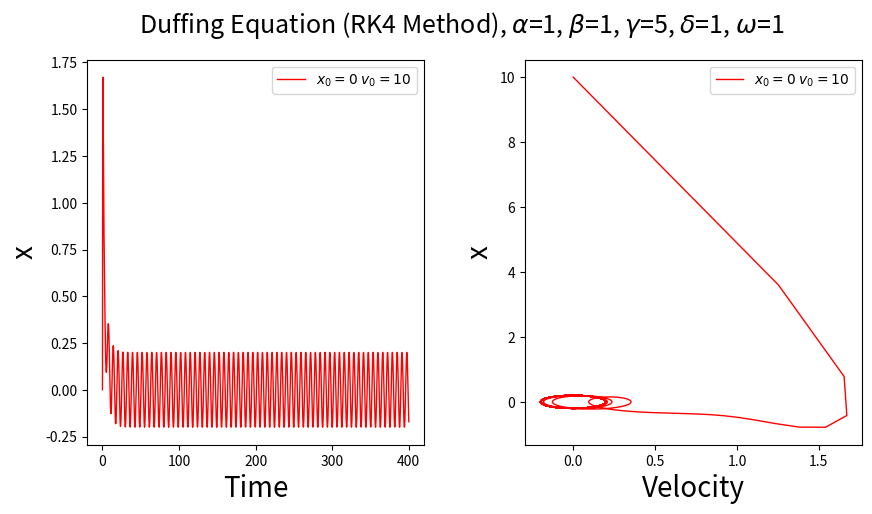

The script that saved this image:
import numpy as np
import matplotlib.pylab as pl

x0 = 0
velocity0 = 10
t0 =0.0
nstep = 2000
alpha = 1
beta = 1
gamma = 5
delta = 1
omega = 1
dt = 0.2


def fx(t, x, velocity):
    y = velocity
    return y


def fvelocity(t, x, velocity):
    y = -gamma * velocity - alpha * x - beta * x * x * x + delta * np.cos(omega * t)
    return y


def rk4(t, x, velocity):
    k1 = fx(t=t, x=x, velocity=velocity)
    l1 = fvelocity(t=t, x=x, velocity=velocity)
    k2 = fx(t=t + dt / 2, x=x + k1 * dt / 2, velocity=velocity + l1 * dt / 2)
    l2 = fvelocity(t=t + dt / 2, x=x + k1 * dt / 2, velocity=velocity + l1 * dt / 2)
    k3 = fx(t=t + dt / 2, x=x + k2 * dt / 2, velocity=velocity + l2 * dt / 2)
    l3 = fvelocity(t=t + dt / 2, x=x + k2 * dt / 2, velocity=velocity + l2 * dt / 2)
    k4 = fx(t=t + dt, x=x + k3 * dt, velocity=velocity + l3 * dt)
    l4 = fvelocity(t=t + dt, x=x + k3 * dt, velocity=velocity + l3 * dt)
    k = (k1 + 2 * k2 + 2 * k3 + k4) / 6
    l = (l1 + 2 * l2 + 2 * l3 + l4) / 6
    x += k * dt
    velocity += l * dt
    return x, velocity


xT = []
velocityT = []
timeT = []

t = t0
x = x0
velocity = velocity0
timeT.append(t)
xT.append(x)
velocityT.append(velocity)

for i in range(nstep):
    x, velocity = rk4(t, x, velocity)
    t += dt
    timeT.append(t)
    xT.append(x)
    velocityT.append(velocity)

fig =pl.figure(figsize=(10, 5))
ax1 = fig.add_subplot(1, 2, 1)
ax2 = fig.add_subplot(1, 2, 2)
ax1.plot(timeT, xT, 'r-', label=fr'$x_0={x0}\;v_0={velocity0}$', lw=1)
ax2.plot(xT, velocityT, 'r-', label=fr'$x_0={x0}\;v_0={velocity0}$', lw=1)
pl.subplots_adjust(hspace=0.35, wspace=0.3)
ax1.set_ylabel(r'x', fontsize=20)
ax1.set_xlabel(r'Time', fontsize=20)
ax2.set_ylabel(r'x', fontsize=20)
ax2.set_xlabel(r'Velocity', fontsize=20)
# ax1.set_xlim(0, 60)
# ax1.set_ylim(-1.5, 1.5)
# ax2.set_xlim(-1.5, 1.5)
# ax2.set_ylim(-1.5, 1.5)

ax1.legend(loc='upper right')
ax2.legend(loc='upper right')
fig.suptitle(fr"Duffing Equation (RK4 Method), $\alpha$={alpha}, $\beta$={beta}, $\gamma$={gamma}, $\delta$={delta}, $\omega$={omega}", fontsize=18)
pl.savefig(fr"Duffing Equation (RK4 Method)_alpha={alpha}_beta={beta}_gamma={gamma}_delta$={delta}_omega$={omega}.png")
pl.show()

